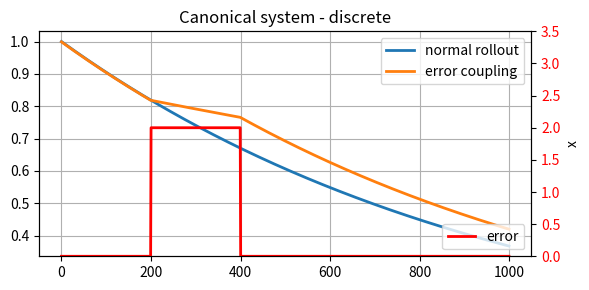

This chart was generated by the following Python code:
"""

[redacted]

This program is free software: you can redistribute it and/or modify
it under the terms of the GNU General Public License as published by
the Free Software Foundation, either version 3 of the License, or
(at your option) any later version.

This program is distributed in the hope that it will be useful,
but WITHOUT ANY WARRANTY; without even the implied warranty of
MERCHANTABILITY or FITNESS FOR A PARTICULAR PURPOSE.  See the
GNU General Public License for more details.

You should have received a copy of the GNU General Public License
along with this program.  If not, see <http://www.gnu.org/licenses/>.

"""

import numpy as np
import matplotlib.pyplot as plt


class CanonicalSystem:

    """

    Implementation of the canonical dynamical system
    as described in Dr. Stefan Schaal's (2002) paper

    """

    def __init__(self, dt, ax=1.0, pattern='discrete'):
        """Default values from Schaal (2012)

        dt float: the timestep
        ax float: a gain term on the dynamical system
        pattern string: either 'discrete' or 'rhythmic'
        """
        self.ax = ax

        self.pattern = pattern
        if pattern == 'discrete':
            self.step = self.step_discrete
            self.run_time = 1.0
        elif pattern == 'rhythmic':
            self.step = self.step_rhythmic
            self.run_time = 2*np.pi
        else:
            raise Exception('Invalid pattern type specified: \
                Please specify rhythmic or discrete.')

        self.dt = dt
        self.timesteps = int(self.run_time / self.dt)

        self.reset_state()

    def rollout(self, **kwargs):

        """
        Generate x for open loop movements.

        """
        # tau is for temporal scaling in the Dynamic Motion Primitive.
        # this is basically initiates from x being 1 and takes a step as per the step_discrete/rhythmic.

        if 'tau' in kwargs:
            timesteps = int(self.timesteps / kwargs['tau'])

        else:
            timesteps = self.timesteps

        self.x_track = np.zeros(timesteps)

        self.reset_state()
        for t in range(timesteps):
            self.x_track[t] = self.x
            self.step(**kwargs)

        return self.x_track

    def reset_state(self):
        """
        Reset the system state

        """
        # x decays from 1 to 0 as given in the equation formulation of the DMP. So reset to 1 function.

        self.x = 1.0

    def step_discrete(self, tau=1.0, error_coupling=1.0):

        """
        Generate a single step of x for discrete
        (potentially closed) loop movements.
        Decaying from 1 to 0 according to dx = -ax*x.

        tau float: gain on execution time
                   increase tau to make the system execute faster
        error_coupling float: slow down if the error is > 1

        """
        # goes from the equation for the first derivative of x.

        self.x += (-self.ax * self.x * error_coupling) * tau * self.dt
        return self.x

    def step_rhythmic(self, tau=1.0, error_coupling=1.0):
        """

        Generate a single step of x for rhythmic
        closed loop movements. Decaying from 1 to 0
        according to dx = -ax*x.

        tau float: gain on execution time
                   increase tau to make the system execute faster
        error_coupling float: slow down if the error is > 1

        """
        self.x += (1 * error_coupling * tau) * self.dt
        return self.x


#==============================


# Test code


#==============================


if __name__ == "__main__":

    cs = CanonicalSystem(dt=.001, pattern='discrete')
    # test normal rollout
    x_track1 = cs.rollout()
    print("printing after calling rollout ...")
    print("x_track1 is: ", x_track1)

    cs.reset_state()

    # test error coupling
    timesteps = int(1.0/.001)
    x_track2 = np.zeros(timesteps)
    err = np.zeros(timesteps)
    err[200:400] = 2
    err_coup = 1.0 / (1 + err)
    for i in range(timesteps):
        x_track2[i] = cs.step(error_coupling=err_coup[i])

    fig, ax1 = plt.subplots(figsize=(6, 3))
    ax1.plot(x_track1, lw=2)
    ax1.plot(x_track2, lw=2)
    plt.grid()
    plt.legend(['normal rollout', 'error coupling'])
    ax2 = ax1.twinx()
    ax2.plot(err, 'r-', lw=2)
    plt.legend(['error'], loc='lower right')
    plt.ylim(0, 3.5)
    plt.xlabel('time (s)')
    plt.ylabel('x')
    plt.title('Canonical system - discrete')

    for t1 in ax2.get_yticklabels():
        t1.set_color('r')

    plt.tight_layout()

    # cs = CanonicalSystem(dt=.001, pattern='rhythmic')
    # # test normal rollout
    # x_track1 = cs.rollout()
    #
    # fig, ax1 = plt.subplots(figsize=(6, 3))
    # ax1.plot(x_track1, lw=2)
    # plt.grid()
    # plt.legend(['normal rollout'], loc='lower right')
    # plt.xlabel('time (s)')
    # plt.ylabel('x')
    # plt.title('Canonical system - rhythmic')
    plt.show()
